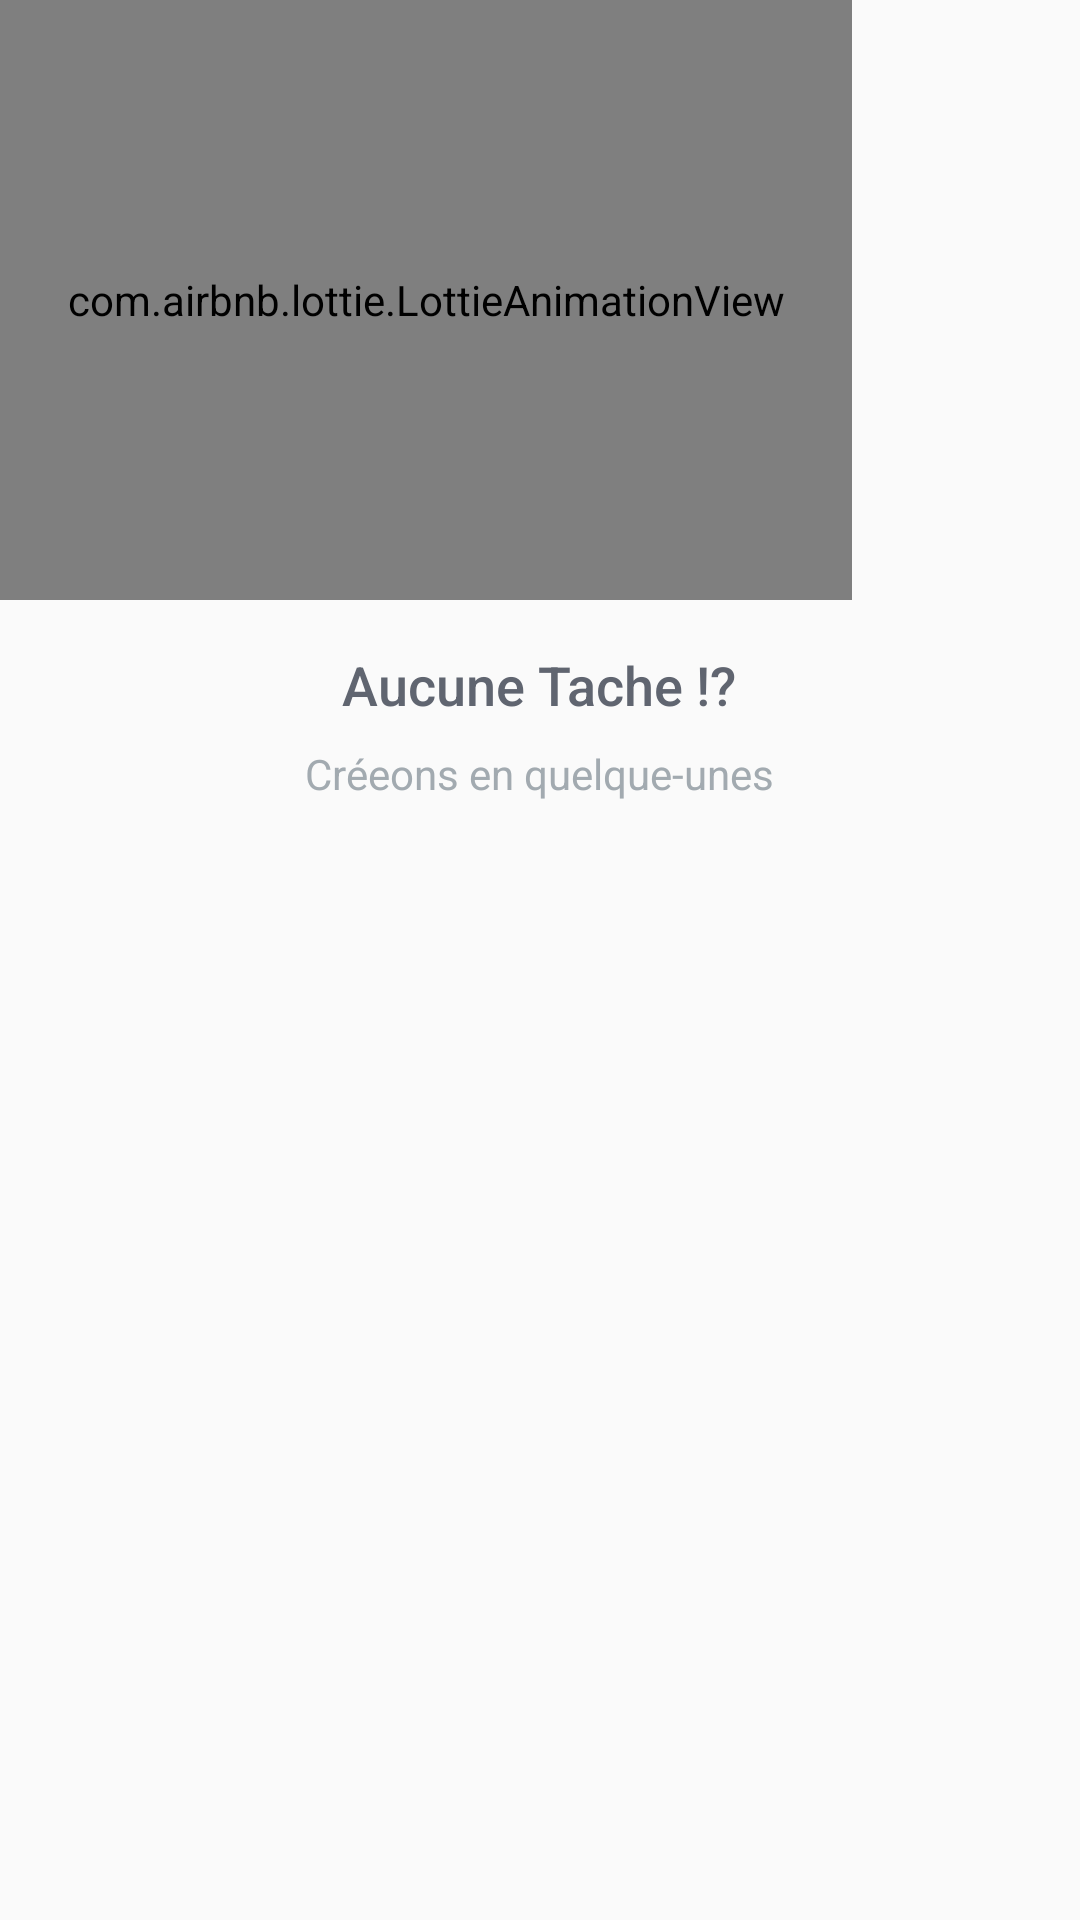

Reconstruct the res/layout file that produces this screen, plus the resources it refers to.
<!-- AndroidManifest.xml: application theme AppTheme -->
<!-- res/layout/empty_tasks_list.xml -->
<?xml version="1.0" encoding="utf-8"?>
<RelativeLayout xmlns:android="http://schemas.android.com/apk/res/android"
    android:layout_width="wrap_content"
    android:layout_height="wrap_content"
    xmlns:app="http://schemas.android.com/apk/res-auto">


    <com.airbnb.lottie.LottieAnimationView
        android:id="@+id/empty_deadlines"
        android:layout_width="284dp"
        android:layout_height="200dp"
        app:lottie_autoPlay="true"
        app:lottie_rawRes="@raw/create_task"
        app:lottie_repeatMode="restart" />

    <TextView
        android:id="@+id/empty_task"
        android:layout_width="wrap_content"
        android:layout_height="wrap_content"
        android:layout_below="@+id/empty_deadlines"
        android:layout_centerHorizontal="true"
        android:fontFamily="sans-serif-medium"
        android:paddingTop="16dp"
        android:text="Aucune Tache !?"
        android:textAppearance="?android:textAppearanceMedium"
        android:textColor="@color/ColorDefaultNote" />

    <TextView
        android:id="@+id/empty_subtitle_task"
        android:layout_width="wrap_content"
        android:layout_height="wrap_content"
        android:layout_below="@+id/empty_task"
        android:layout_centerHorizontal="true"
        android:fontFamily="sans-serif"
        android:paddingTop="8dp"
        android:text="Créeons en quelque-unes"
        android:textAppearance="?android:textAppearanceSmall"
        android:textColor="#A2AAB0" />
</RelativeLayout>
<!-- resources referenced by this layout -->
<resources>
  <color name="ColorDefaultNote">#606570</color>
  <style name="AppTheme" parent="Theme.AppCompat.Light.DarkActionBar">
          
          <item name="colorPrimary">@color/ColorBlackNote</item>
          <item name="colorPrimaryDark">@color/colorPrimaryDark</item>
          <item name="colorAccent">@color/colorAccent</item>
      </style>
  <color name="ColorBlackNote">#202734</color>
  <color name="colorPrimaryDark">#00574B</color>
  <color name="colorAccent">#D81B60</color>
</resources>
